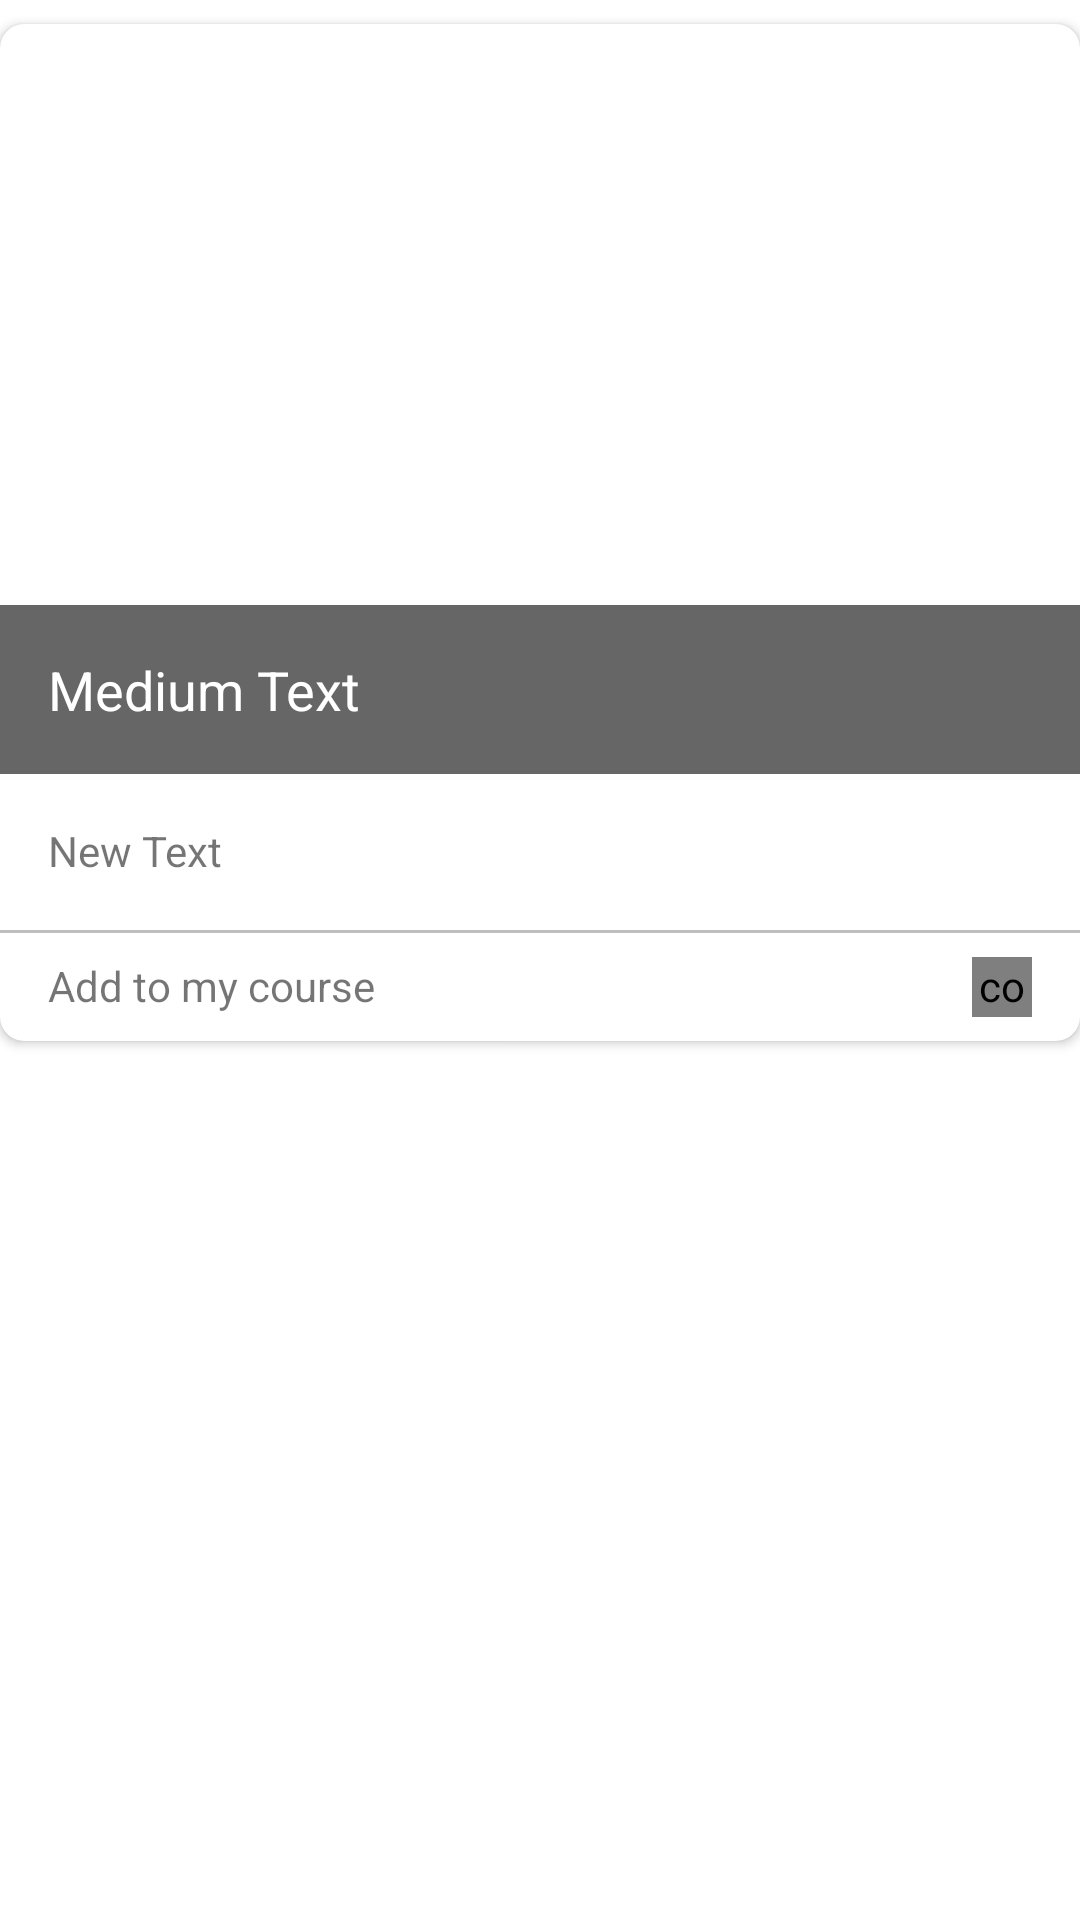

Write the Android layout XML for this screen, with the resource values it uses.
<!-- AndroidManifest.xml: application theme AppTheme -->
<!-- res/layout/attraction_list_custom_item.xml -->
<?xml version="1.0" encoding="utf-8"?>
<LinearLayout xmlns:android="http://schemas.android.com/apk/res/android"
    xmlns:card_view="http://schemas.android.com/apk/res-auto"
    xmlns:app="http://schemas.android.com/apk/res-auto"
    android:layout_width="match_parent"
    android:layout_height="match_parent"
    android:animateLayoutChanges="true"
    >
    <android.support.v7.widget.CardView
        xmlns:android="http://schemas.android.com/apk/res/android"
        xmlns:card_view="http://schemas.android.com/apk/res-auto"
        android:layout_width="match_parent"
        android:layout_height="wrap_content"
        android:layout_marginBottom="8dp"
        android:layout_marginTop="8dp"
        android:id="@+id/cv"
        android:animateLayoutChanges="true"
        android:background="@color/white"
        card_view:cardCornerRadius="8dp"
        >

        <LinearLayout
            android:orientation="vertical"
            android:layout_width="match_parent"
            android:layout_height="match_parent"
            >

            <RelativeLayout
                android:layout_width="match_parent"
                android:layout_height="wrap_content"
                android:id="@+id/rl_image">

                <FrameLayout
                    android:layout_width="match_parent"
                    android:layout_height="250dp">

                    <ImageView
                        android:layout_width="match_parent"
                        android:layout_height="match_parent"
                        android:id="@+id/iv_image"
                        android:scaleType="centerCrop"
                        />

                    <LinearLayout
                        android:layout_width="match_parent"
                        android:layout_height="wrap_content"
                        android:layout_gravity="bottom"
                        android:background="#99000000"
                        android:orientation="horizontal"
                        android:paddingLeft="16dp"
                        android:paddingRight="16dp"
                        android:paddingBottom="16dp"
                        android:paddingTop="16dp"
                        >

                        <RelativeLayout
                            android:layout_width="wrap_content"
                            android:layout_height="wrap_content">

                            <TextView
                                android:id="@+id/tv_title"
                                android:layout_width="wrap_content"
                                android:layout_height="wrap_content"
                                android:textAppearance="?android:attr/textAppearanceMedium"
                                android:text="Medium Text"
                                android:textSize="18dp"
                                android:textColor="#ffffff"
                                android:layout_gravity="center_vertical"
                                />


                        </RelativeLayout>





                    </LinearLayout>




                </FrameLayout>
            </RelativeLayout>

            <LinearLayout
                android:orientation="vertical"
                android:layout_width="match_parent"
                android:layout_height="match_parent"
                android:id="@+id/contentLayout"
                android:animateLayoutChanges="true"
                android:visibility="visible"
                >



                <RelativeLayout
                    android:layout_width="match_parent"
                    android:layout_height="match_parent"
                    android:padding="16dp"
                    android:layout_marginBottom="1dp">

                    <TextView
                        android:layout_width="wrap_content"
                        android:layout_height="wrap_content"
                        android:text="New Text"
                        android:gravity="fill_horizontal"
                        android:id="@+id/tv_content" />

                </RelativeLayout>



            </LinearLayout>

            <LinearLayout
                android:layout_width="match_parent"
                android:layout_height="wrap_content"
                android:orientation="vertical"
                android:clickable="true"
                >


                <View
                    android:layout_width="match_parent"
                    android:layout_height="1dip"
                    android:background="#bebebe"
                    />




                    <RelativeLayout
                        android:id="@+id/rl_button"
                        android:layout_width="wrap_content"
                        android:layout_height="wrap_content"
                        android:layout_gravity="center_horizontal|center_vertical"
                        android:paddingRight="16dp"
                        android:paddingLeft="16dp"
                        android:paddingTop="8dp"
                        android:paddingBottom="8dp"
                        android:gravity="center_vertical"
                        >

                        <TextView
                            android:id="@+id/addCourse"
                            android:layout_width="wrap_content"
                            android:layout_height="wrap_content"
                            android:text="@string/add_to_my_course"
                            android:layout_alignParentLeft="true"
                            />

                        <com.sackcentury.shinebuttonlib.ShineButton
                            android:id="@+id/favorite_btn"
                            android:layout_width="20dp"
                            android:layout_height="20dp"
                            android:layout_alignParentRight="true"
                            android:src="@android:color/darker_gray"
                            app:btn_color="@android:color/darker_gray"
                            app:btn_fill_color="@color/yellow"
                            app:allow_random_color="false"
                            app:siShape="@raw/star"

                            />

                    </RelativeLayout>


            </LinearLayout>


        </LinearLayout>
    </android.support.v7.widget.CardView>
</LinearLayout>
<!-- resources referenced by this layout -->
<resources>
  <color name="white">#FFFFFF</color>
  <color name="yellow">#FFF7D23E</color>
  <string name="add_to_my_course">Add to my course</string>
  <style name="AppTheme" parent="Theme.AppCompat.Light.NoActionBar">
          
          <item name="colorPrimary">@color/colorPrimary</item>
          <item name="colorPrimaryDark">@color/colorPrimaryDark</item>
          <item name="colorAccent">@color/colorAccent</item>
          <item name="android:windowIsTranslucent">true</item>
          <item name="android:windowBackground">@android:color/transparent</item>
          <item name="android:windowAnimationStyle">@null</item>
          <item name="android:textColorSecondary">@color/white</item>
      </style>
  <color name="colorPrimary">@color/red_btn_bg_pressed_color</color>
  <color name="colorPrimaryDark">@color/colorPrimary</color>
  <color name="colorAccent">#FF4081</color>
</resources>
